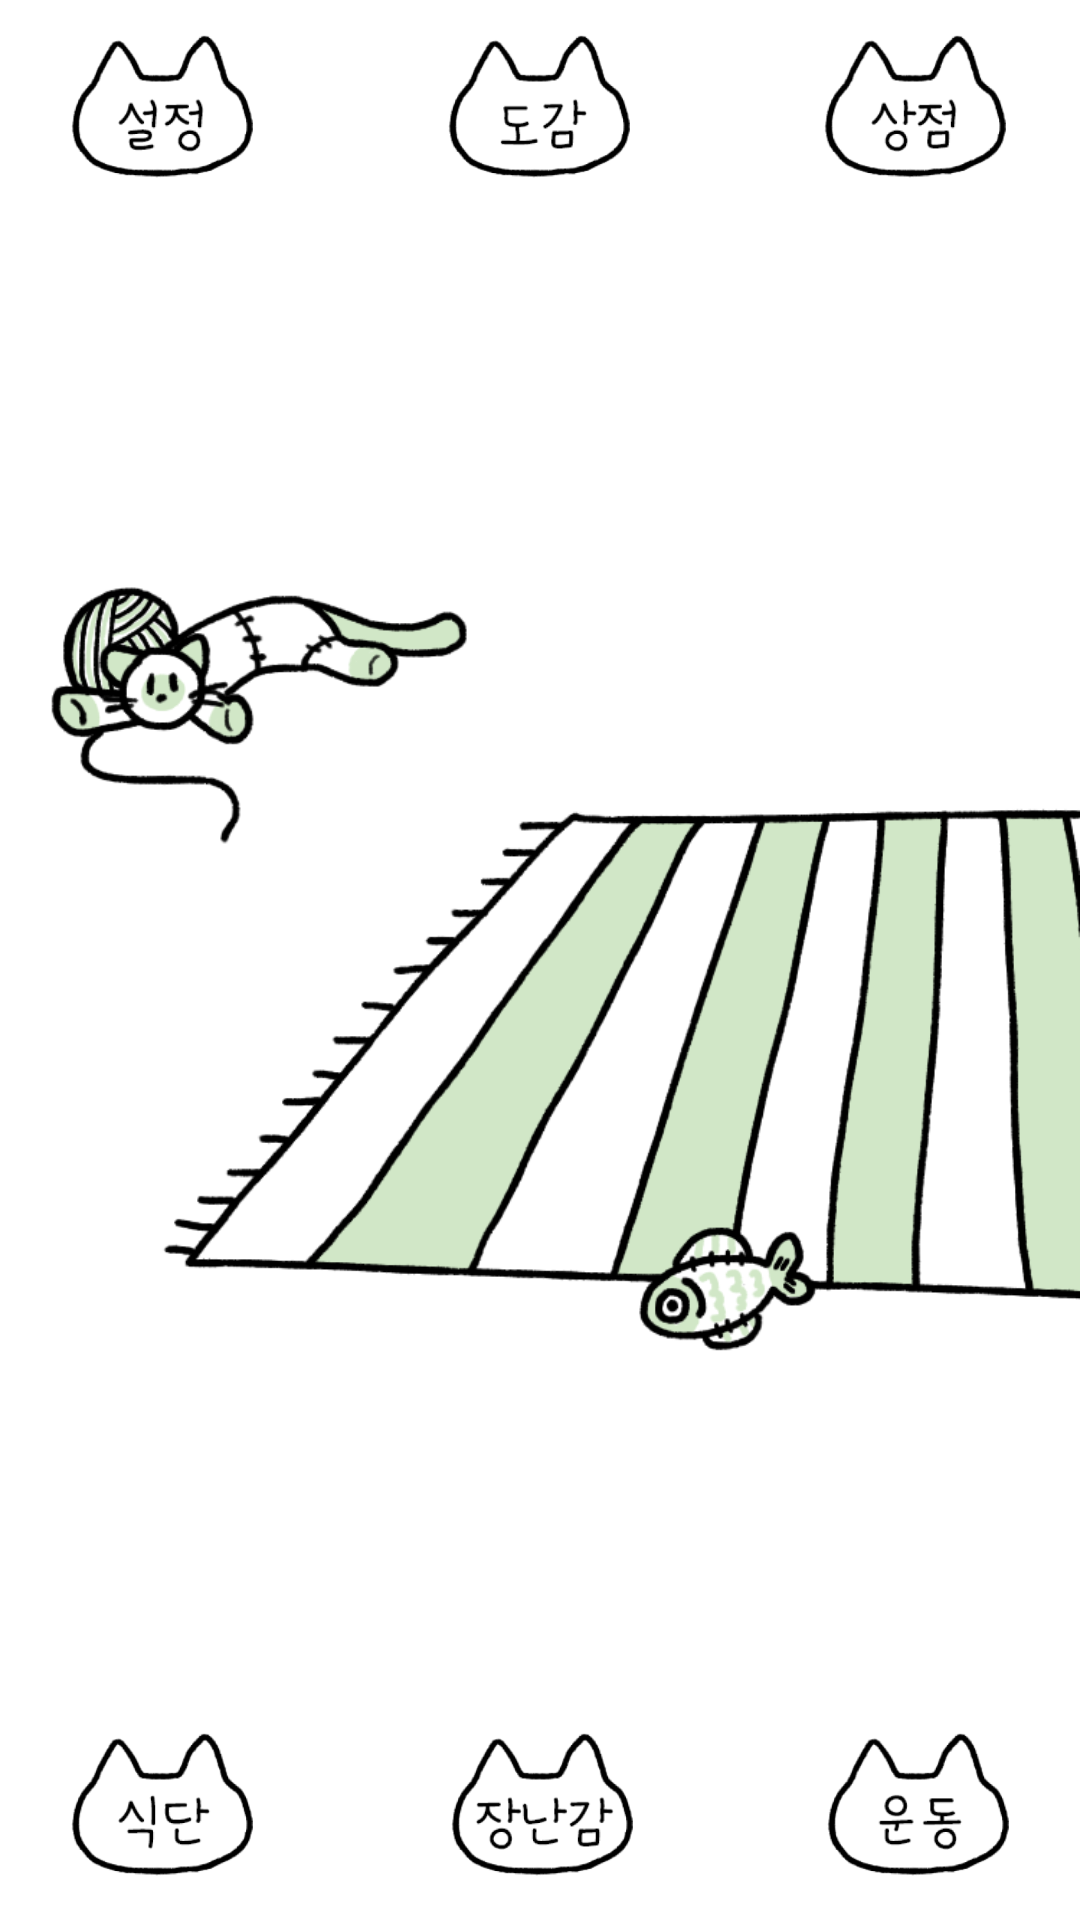

Android layout source for this screen:
<!-- AndroidManifest.xml: activity theme Theme.AppCompat.DayNight.NoActionBar -->
<!-- res/layout/activity_main.xml -->
<?xml version="1.0" encoding="utf-8"?>
<android.support.constraint.ConstraintLayout xmlns:android="http://schemas.android.com/apk/res/android"
    xmlns:app="http://schemas.android.com/apk/res-auto"
    xmlns:tools="http://schemas.android.com/tools"
    android:layout_width="match_parent"
    android:layout_height="match_parent"
    android:background="@drawable/main"
    tools:context=".MainActivity"
    tools:layout_editor_absoluteY="25dp">

    <LinearLayout
        android:id="@+id/linearLayout"
        android:layout_width="0dp"
        android:layout_height="0dp"
        android:layout_marginBottom="68dp"
        android:orientation="horizontal"
        app:layout_constraintBottom_toBottomOf="parent"
        app:layout_constraintEnd_toEndOf="parent"
        app:layout_constraintStart_toStartOf="parent"
        app:layout_constraintTop_toBottomOf="@+id/btn_ibook">

        <ImageView
            android:id="@+id/cat_image"
            android:layout_width="150dp"
            android:layout_height="150dp"
            app:layout_constraintBottom_toBottomOf="parent"
            app:layout_constraintEnd_toEndOf="parent"
            app:layout_constraintStart_toStartOf="parent"
            app:layout_constraintTop_toTopOf="parent" />
    </LinearLayout>

    <ImageButton
        android:id="@+id/btn_setting"
        android:layout_width="wrap_content"
        android:layout_height="57dp"
        android:layout_marginEnd="1dp"
        android:layout_marginRight="1dp"
        android:layout_marginBottom="5dp"
        android:layout_marginTop="7dp"
        android:background="@android:color/transparent"
        android:src="@mipmap/btn_setting_foreground"
        android:text="설정"
        app:layout_constraintBottom_toTopOf="@+id/linearLayout"
        app:layout_constraintEnd_toStartOf="@+id/btn_ibook"
        app:layout_constraintHorizontal_chainStyle="spread_inside"
        app:layout_constraintStart_toStartOf="parent" />

    <ImageButton
        android:id="@+id/btn_ibook"
        android:layout_width="wrap_content"
        android:layout_height="57dp"
        android:layout_marginEnd="1dp"
        android:layout_marginRight="1dp"
        android:layout_marginBottom="5dp"
        android:layout_marginTop="7dp"
        android:background="@android:color/transparent"
        android:src="@mipmap/btn_ibook_foreground"
        android:text="도감"
        app:layout_constraintBottom_toTopOf="@+id/linearLayout"
        app:layout_constraintEnd_toStartOf="@+id/btn_shop"
        app:layout_constraintStart_toEndOf="@+id/btn_setting"
        app:layout_constraintTop_toTopOf="parent" />

    <ImageButton
        android:id="@+id/btn_shop"
        android:layout_width="wrap_content"
        android:layout_height="57dp"
        android:layout_marginEnd="1dp"
        android:layout_marginRight="1dp"
        android:layout_marginTop="7dp"
        android:background="@android:color/transparent"
        android:src="@mipmap/btn_shop_foreground"
        android:text="상점"
        app:layout_constraintEnd_toEndOf="parent"
        app:layout_constraintStart_toEndOf="@+id/btn_ibook"
        app:layout_constraintTop_toTopOf="parent" />

    <ImageButton
        android:id="@+id/btn_cal"
        android:layout_width="wrap_content"
        android:layout_height="57dp"
        android:layout_marginBottom="10dp"
        android:background="@android:color/transparent"
        android:src="@mipmap/btn_eat_foreground"
        android:text="식단"
        app:layout_constraintBottom_toBottomOf="parent"
        app:layout_constraintStart_toStartOf="@+id/linearLayout" />

    <ImageButton
        android:id="@+id/btn_toy"
        android:layout_width="wrap_content"
        android:layout_height="57dp"
        android:layout_marginStart="16dp"
        android:layout_marginLeft="16dp"
        android:layout_marginBottom="10dp"
        android:background="@android:color/transparent"
        android:src="@mipmap/btn_play_foreground"
        android:text="장난감"
        app:layout_constraintBottom_toBottomOf="parent"
        app:layout_constraintEnd_toEndOf="parent"
        app:layout_constraintHorizontal_bias="0.469"
        app:layout_constraintStart_toStartOf="parent" />

    <ImageButton
        android:id="@+id/btn_work"
        android:layout_width="wrap_content"
        android:layout_height="57dp"
        android:layout_marginBottom="10dp"
        android:background="@android:color/transparent"
        android:src="@mipmap/btn_work_foreground"
        android:text="운동"
        app:layout_constraintBottom_toBottomOf="parent"
        app:layout_constraintEnd_toEndOf="parent" />

</android.support.constraint.ConstraintLayout>
<!-- resources referenced by this layout -->
<resources>
  <!-- drawable main: png bitmap (drawable, 102286 bytes) -->
  <!-- mipmap btn_eat_foreground: png bitmap (mipmap-xxxhdpi, 17685 bytes) -->
  <!-- mipmap btn_ibook_foreground: png bitmap (mipmap-xxxhdpi, 17419 bytes) -->
  <!-- mipmap btn_play_foreground: png bitmap (mipmap-xxxhdpi, 19822 bytes) -->
  <!-- mipmap btn_setting_foreground: png bitmap (mipmap-xxxhdpi, 19126 bytes) -->
  <!-- mipmap btn_shop_foreground: png bitmap (mipmap-xxxhdpi, 18757 bytes) -->
  <!-- mipmap btn_work_foreground: png bitmap (mipmap-xxxhdpi, 18172 bytes) -->
</resources>
